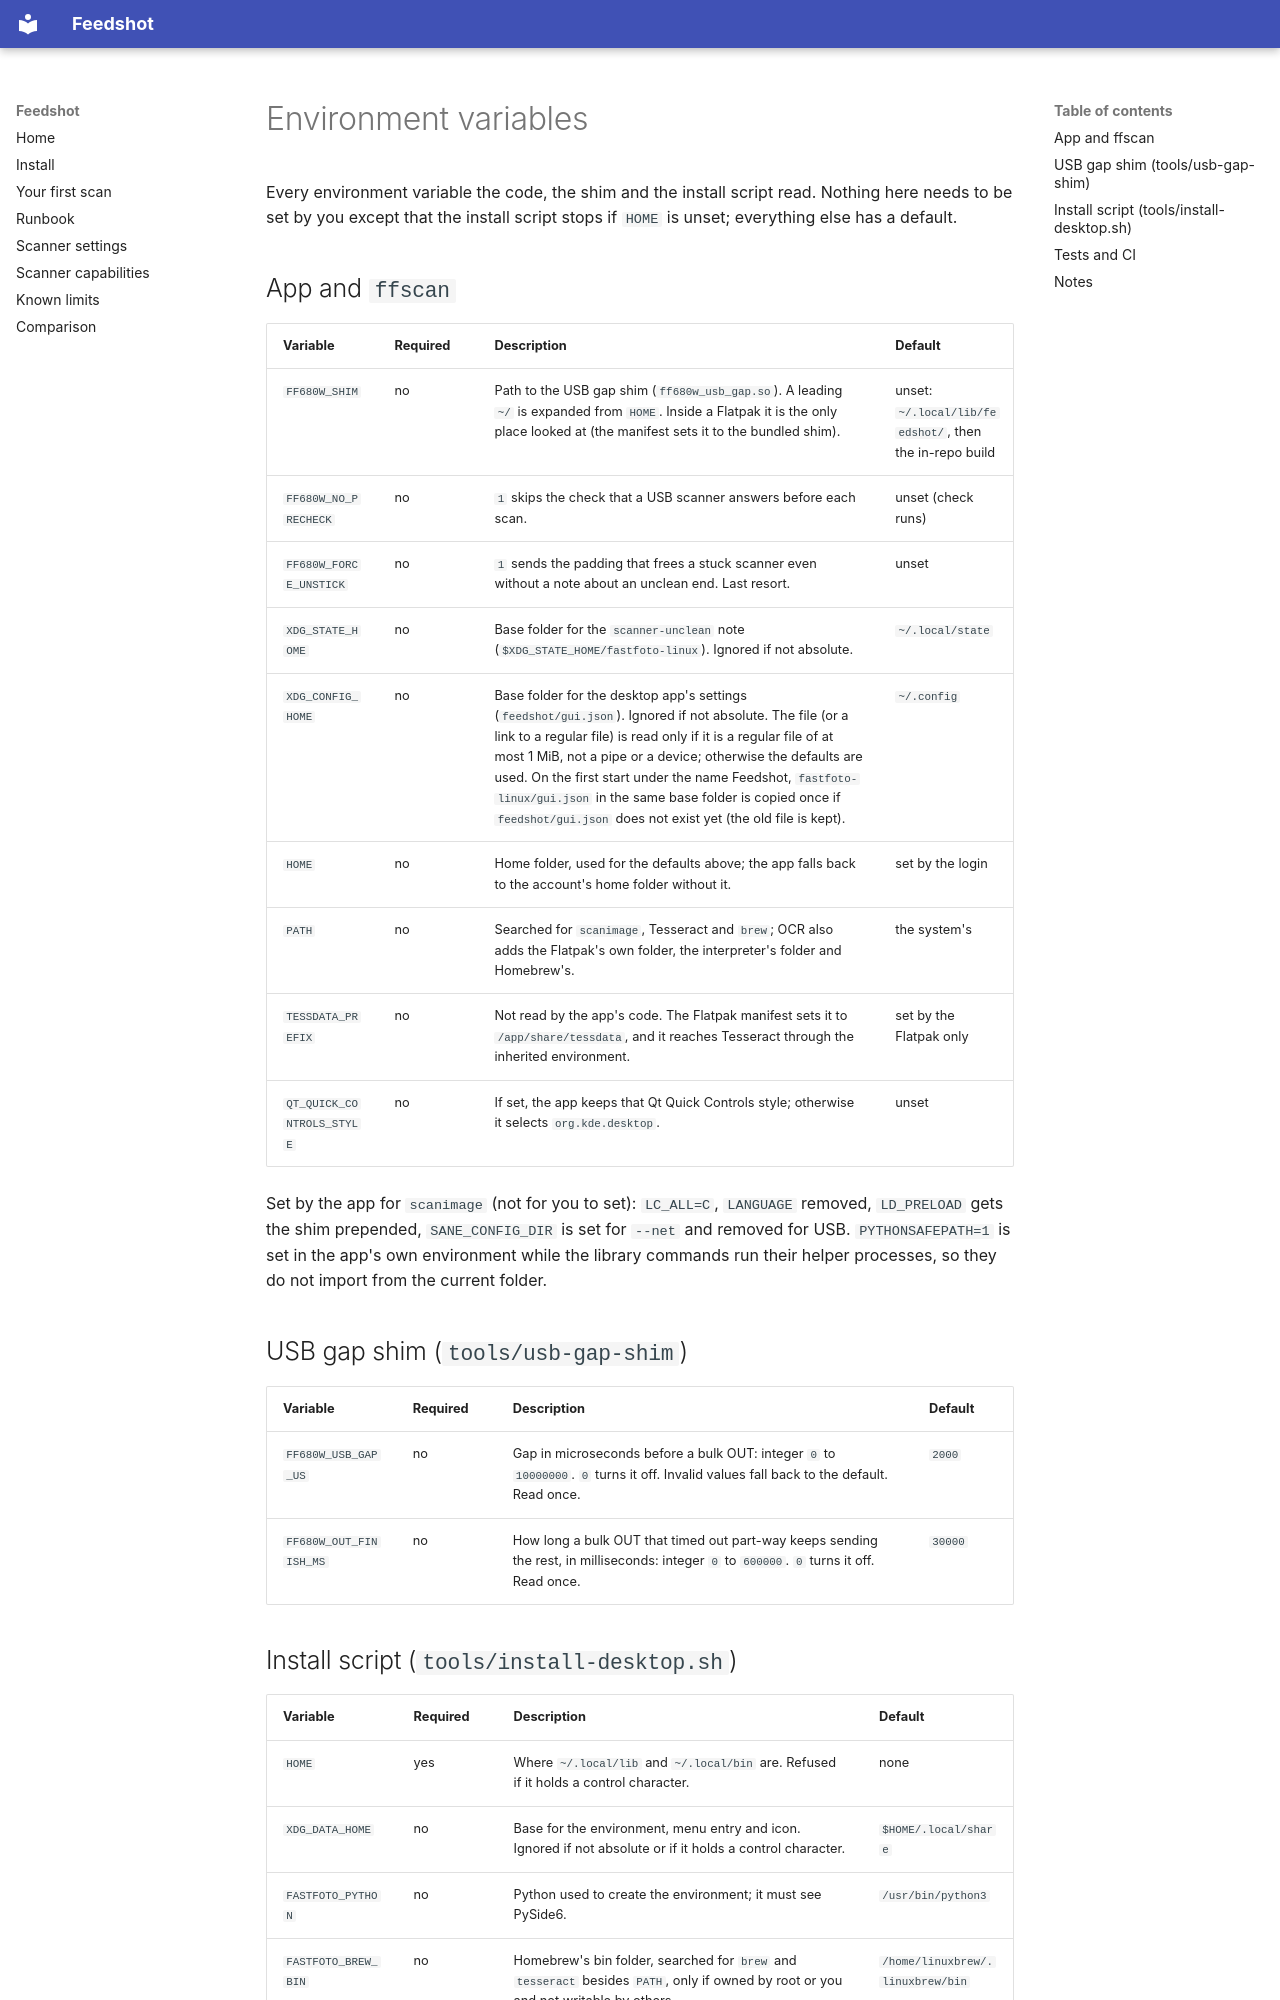

repository: bearyjd/fastfoto-linux · page: ENV/index.html · generator: mkdocs

# Environment variables

Every environment variable the code, the shim and the install script read. Nothing here needs to be set
by you except that the install script stops if `HOME` is unset; everything else has a default.

<!-- AUTO-GENERATED: collected from src/, tools/ and tests/ (grep environ, getenv, "${...}") -->
## App and `ffscan`

| Variable | Required | Description | Default |
| --- | --- | --- | --- |
| `FF680W_SHIM` | no | Path to the USB gap shim (`ff680w_usb_gap.so`). A leading `~/` is expanded from `HOME`. Inside a Flatpak it is the only place looked at (the manifest sets it to the bundled shim). | unset: `~/.local/lib/feedshot/`, then the in-repo build |
| `FF680W_NO_PRECHECK` | no | `1` skips the check that a USB scanner answers before each scan. | unset (check runs) |
| `FF680W_FORCE_UNSTICK` | no | `1` sends the padding that frees a stuck scanner even without a note about an unclean end. Last resort. | unset |
| `XDG_STATE_HOME` | no | Base folder for the `scanner-unclean` note (`$XDG_STATE_HOME/fastfoto-linux`). Ignored if not absolute. | `~/.local/state` |
| `XDG_CONFIG_HOME` | no | Base folder for the desktop app's settings (`feedshot/gui.json`). Ignored if not absolute. The file (or a link to a regular file) is read only if it is a regular file of at most 1 MiB, not a pipe or a device; otherwise the defaults are used. On the first start under the name Feedshot, `fastfoto-linux/gui.json` in the same base folder is copied once if `feedshot/gui.json` does not exist yet (the old file is kept). | `~/.config` |
| `HOME` | no | Home folder, used for the defaults above; the app falls back to the account's home folder without it. | set by the login |
| `PATH` | no | Searched for `scanimage`, Tesseract and `brew`; OCR also adds the Flatpak's own folder, the interpreter's folder and Homebrew's. | the system's |
| `TESSDATA_PREFIX` | no | Not read by the app's code. The Flatpak manifest sets it to `/app/share/tessdata`, and it reaches Tesseract through the inherited environment. | set by the Flatpak only |
| `QT_QUICK_CONTROLS_STYLE` | no | If set, the app keeps that Qt Quick Controls style; otherwise it selects `org.kde.desktop`. | unset |

Set by the app for `scanimage` (not for you to set): `LC_ALL=C`, `LANGUAGE` removed,
`LD_PRELOAD` gets the shim prepended, `SANE_CONFIG_DIR` is set for `--net` and removed for USB.
`PYTHONSAFEPATH=1` is set in the app's own environment while the library commands run their helper processes, so they do not import from the current folder.

## USB gap shim (`tools/usb-gap-shim`)

| Variable | Required | Description | Default |
| --- | --- | --- | --- |
| `FF680W_USB_GAP_US` | no | Gap in microseconds before a bulk OUT: integer `0` to `10000000`. `0` turns it off. Invalid values fall back to the default. Read once. | `2000` |
| `FF680W_OUT_FINISH_MS` | no | How long a bulk OUT that timed out part-way keeps sending the rest, in milliseconds: integer `0` to `600000`. `0` turns it off. Read once. | `30000` |
